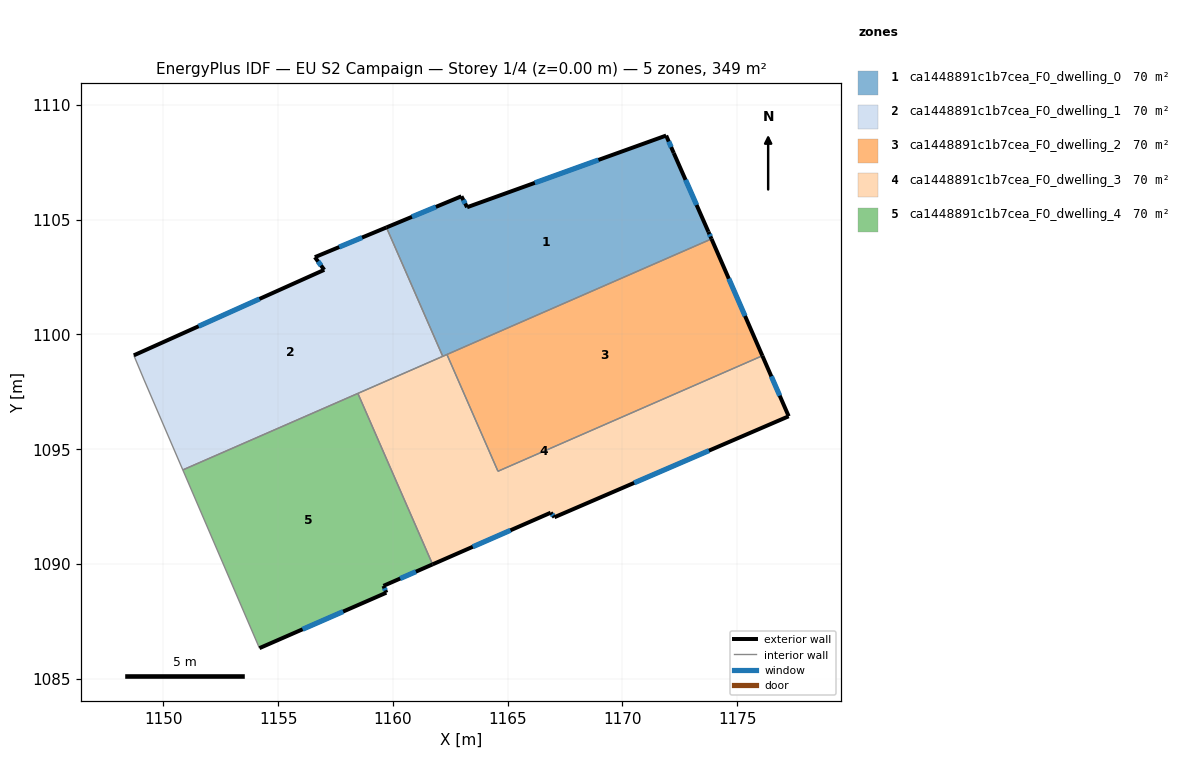
=== STOREY PLAN SPEC (per zone: floor XY polygon, exterior-wall plan segments, windows/doors) ===
zone 1: ca1448891c1b7cea_F0_dwelling_0  (69.8 m²)
  floor: (1172.23, 1107.90) (1173.74, 1104.47) (1173.88, 1104.16) (1162.17, 1099.04) (1159.72, 1104.66) (1162.98, 1106.01) (1163.23, 1105.54) (1171.90, 1108.66)
  exterior wall: (1171.90, 1108.66) – (1163.23, 1105.54)  [9.2 m]
    window: (1168.95, 1107.60) – (1166.18, 1106.60)  [2.8 m²]
  exterior wall: (1172.23, 1107.90) – (1171.90, 1108.66)  [0.8 m]
    window: (1172.12, 1108.16) – (1172.02, 1108.40)  [0.3 m²]
  exterior wall: (1173.74, 1104.47) – (1172.23, 1107.90)  [3.7 m]
    window: (1173.23, 1105.64) – (1172.75, 1106.73)  [1.1 m²]
  exterior wall: (1173.88, 1104.16) – (1173.74, 1104.47)  [0.3 m]
    window: (1173.83, 1104.27) – (1173.79, 1104.36)  [0.1 m²]
  exterior wall: (1162.98, 1106.01) – (1159.72, 1104.66)  [3.5 m]
    window: (1161.87, 1105.55) – (1160.83, 1105.12)  [1.1 m²]
  exterior wall: (1163.23, 1105.54) – (1162.98, 1106.01)  [0.5 m]
    window: (1163.15, 1105.70) – (1163.07, 1105.85)  [0.2 m²]
  interior walls: 3
zone 2: ca1448891c1b7cea_F0_dwelling_1  (69.8 m²)
  floor: (1159.72, 1104.66) (1162.17, 1099.04) (1150.85, 1094.10) (1149.17, 1098.02) (1148.72, 1099.09) (1157.01, 1102.81) (1156.60, 1103.36)
  exterior wall: (1157.01, 1102.81) – (1148.72, 1099.09)  [9.1 m]
    window: (1154.19, 1101.54) – (1151.54, 1100.36)  [2.8 m²]
  exterior wall: (1156.60, 1103.36) – (1157.01, 1102.81)  [0.7 m]
    window: (1156.74, 1103.18) – (1156.87, 1103.00)  [0.2 m²]
  exterior wall: (1159.72, 1104.66) – (1156.60, 1103.36)  [3.4 m]
    window: (1158.66, 1104.22) – (1157.66, 1103.80)  [1.0 m²]
  interior walls: 5
zone 3: ca1448891c1b7cea_F0_dwelling_2  (69.8 m²)
  floor: (1173.88, 1104.16) (1176.09, 1099.07) (1164.58, 1094.04) (1162.35, 1099.12)
  exterior wall: (1176.09, 1099.07) – (1173.88, 1104.16)  [5.6 m]
    window: (1175.34, 1100.80) – (1174.63, 1102.43)  [1.7 m²]
  interior walls: 3
zone 4: ca1448891c1b7cea_F0_dwelling_3  (69.8 m²)
  floor: (1176.09, 1099.07) (1177.24, 1096.43) (1167.04, 1092.04) (1166.87, 1092.23) (1161.73, 1089.98) (1158.48, 1097.43) (1162.35, 1099.12) (1164.58, 1094.04)
  exterior wall: (1177.24, 1096.43) – (1176.09, 1099.07)  [2.9 m]
    window: (1176.85, 1097.33) – (1176.48, 1098.17)  [0.9 m²]
  exterior wall: (1167.04, 1092.04) – (1177.24, 1096.43)  [11.1 m]
    window: (1170.51, 1093.53) – (1173.77, 1094.94)  [3.4 m²]
  exterior wall: (1166.87, 1092.23) – (1167.04, 1092.04)  [0.3 m]
    window: (1166.93, 1092.17) – (1166.98, 1092.10)  [0.1 m²]
  exterior wall: (1161.73, 1089.98) – (1166.87, 1092.23)  [5.6 m]
    window: (1163.48, 1090.75) – (1165.12, 1091.47)  [1.7 m²]
  interior walls: 5
zone 5: ca1448891c1b7cea_F0_dwelling_4  (69.8 m²)
  floor: (1158.48, 1097.43) (1161.73, 1089.98) (1159.59, 1089.05) (1159.71, 1088.75) (1154.19, 1086.33) (1150.85, 1094.10)
  exterior wall: (1159.59, 1089.05) – (1161.73, 1089.98)  [2.3 m]
    window: (1160.32, 1089.37) – (1161.00, 1089.67)  [0.7 m²]
  exterior wall: (1159.71, 1088.75) – (1159.59, 1089.05)  [0.3 m]
    window: (1159.67, 1088.85) – (1159.63, 1088.95)  [0.1 m²]
  exterior wall: (1154.19, 1086.33) – (1159.71, 1088.75)  [6.0 m]
    window: (1156.07, 1087.16) – (1157.83, 1087.93)  [1.8 m²]
  interior walls: 3

=== DERIVED (storey summary) ===
Building: EU S2 Campaign
Storey: 1 of 4  (floor level z = 0.00 m)
Storey gross floor area: 348.9 m²
Zones on this storey: 5
  - ca1448891c1b7cea_F0_dwelling_0: floor 69.8 m²; exterior wall 18.2 m (54.6 m²); 6 window(s) 5.6 m²; WWR 10.2%
  - ca1448891c1b7cea_F0_dwelling_1: floor 69.8 m²; exterior wall 13.2 m (39.5 m²); 3 window(s) 4.0 m²; WWR 10.2%
  - ca1448891c1b7cea_F0_dwelling_2: floor 69.8 m²; exterior wall 5.6 m (16.7 m²); 1 window(s) 1.7 m²; WWR 10.2%
  - ca1448891c1b7cea_F0_dwelling_3: floor 69.8 m²; exterior wall 19.9 m (59.6 m²); 4 window(s) 6.1 m²; WWR 10.2%
  - ca1448891c1b7cea_F0_dwelling_4: floor 69.8 m²; exterior wall 8.7 m (26.1 m²); 3 window(s) 2.7 m²; WWR 10.2%
Zone adjacency (shared interzone walls):
  - ca1448891c1b7cea_F0_dwelling_0 ↔ ca1448891c1b7cea_F0_dwelling_1
  - ca1448891c1b7cea_F0_dwelling_0 ↔ ca1448891c1b7cea_F0_dwelling_2
  - ca1448891c1b7cea_F0_dwelling_0 ↔ ca1448891c1b7cea_F0_dwelling_3
  - ca1448891c1b7cea_F0_dwelling_1 ↔ ca1448891c1b7cea_F0_dwelling_3
  - ca1448891c1b7cea_F0_dwelling_1 ↔ ca1448891c1b7cea_F0_dwelling_4
  - ca1448891c1b7cea_F0_dwelling_2 ↔ ca1448891c1b7cea_F0_dwelling_3
  - ca1448891c1b7cea_F0_dwelling_3 ↔ ca1448891c1b7cea_F0_dwelling_4